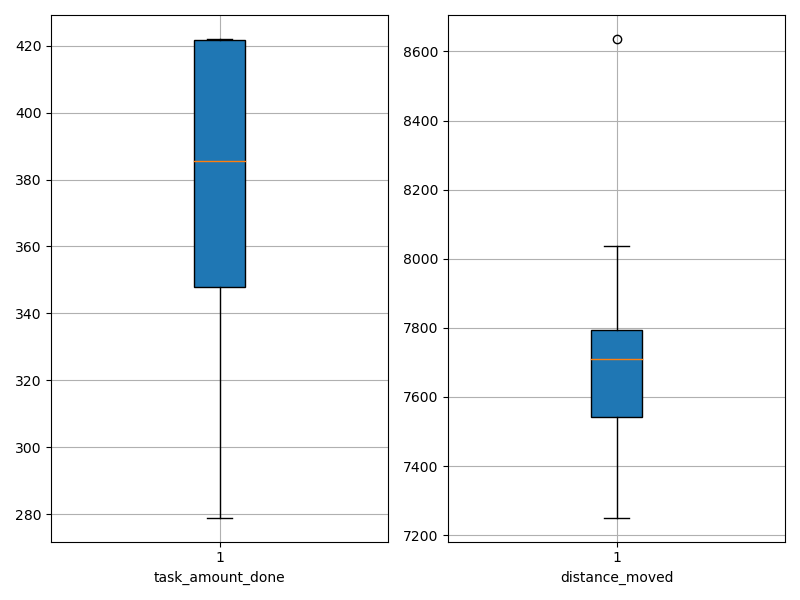

Values plotted in this chart, from the file beside it:
agent_id, task_amount_done, distance_moved
0, 422.0, 7525
1, 279.0, 7369
2, 421.0, 7800
3, 351.0, 7251
4, 347.0, 8636
5, 348.0, 8036
6, 348.0, 7723
7, 420.0, 7697
8, 422.0, 7777
9, 422.0, 7599
